Labelled photos from "dataset", an image-classification folder in XuanMjnh/TTCS. The possible labels are: apricot healthy, cherry healthy, cherry leaf scorch, cherry shot hole, tomato fusarium wilt, walnut blotch, walnut healthy, walnut leaf gall mite.

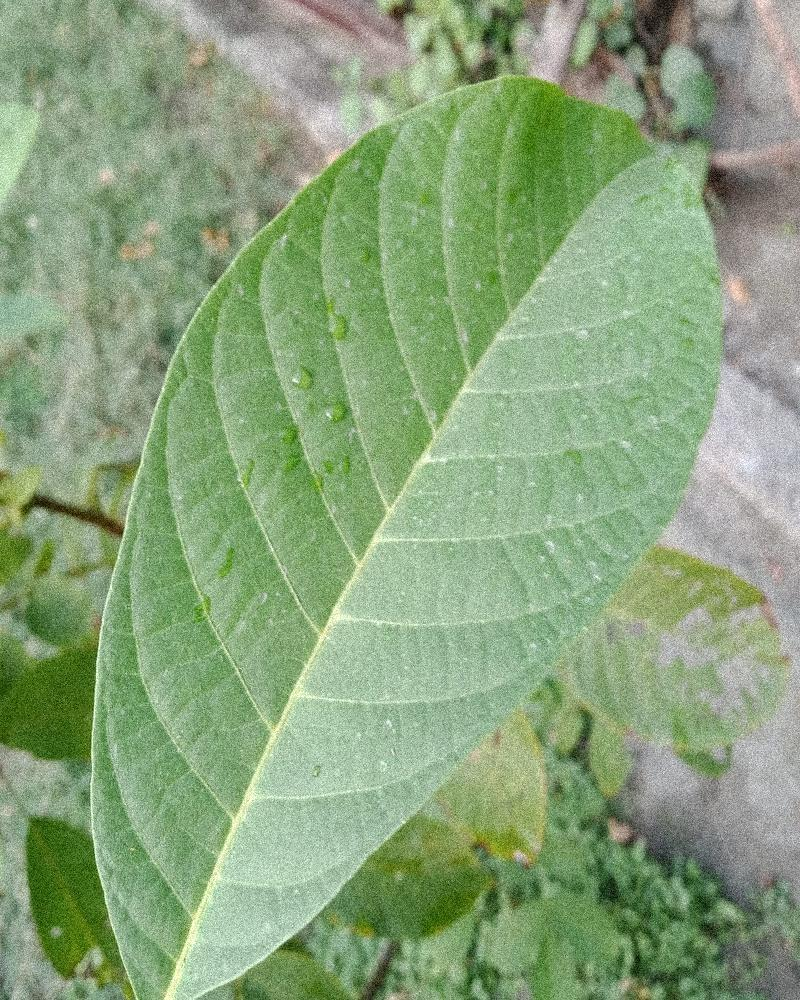
Label: walnut healthy

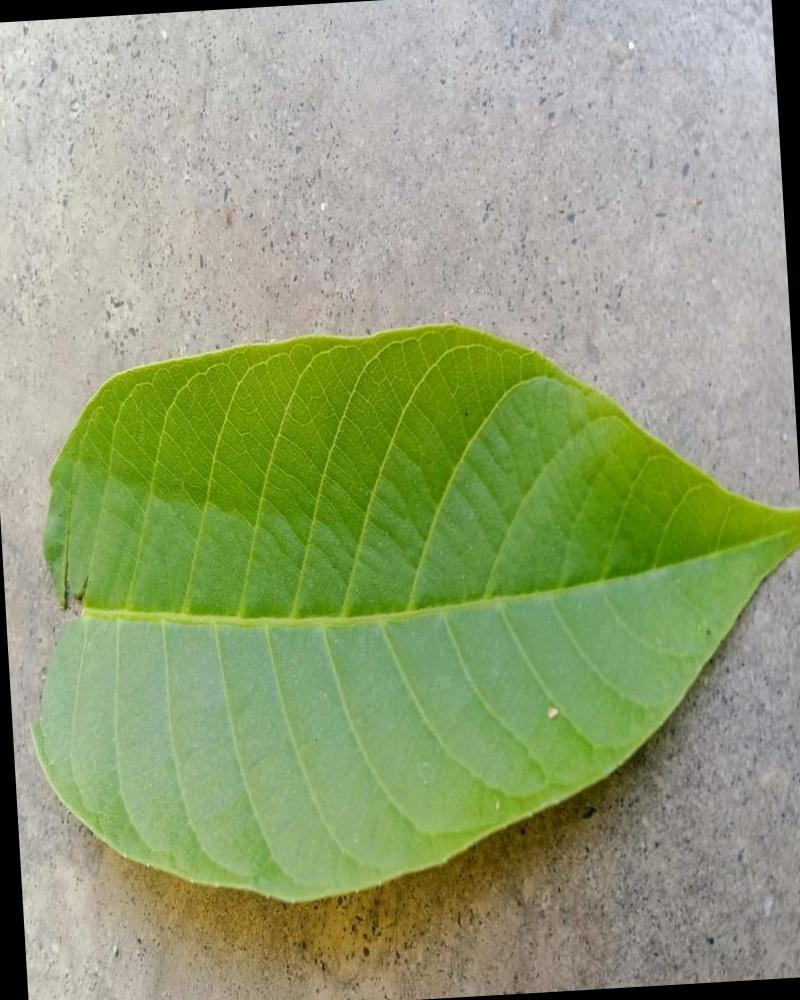
Label: walnut healthy

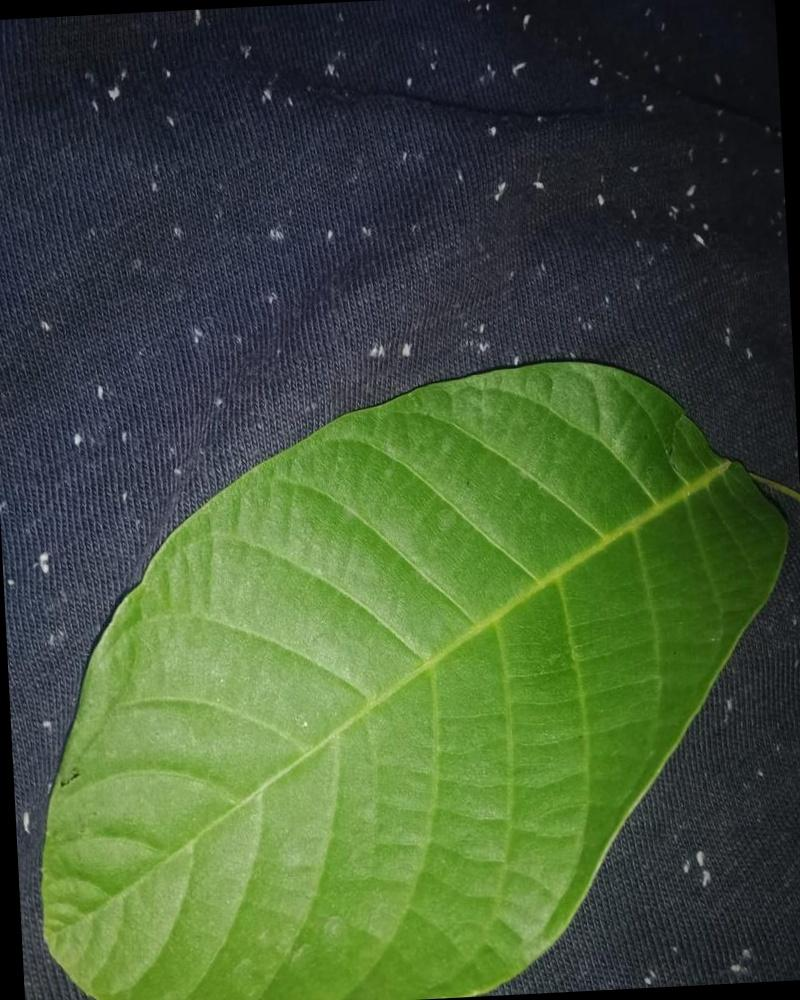
Label: walnut healthy

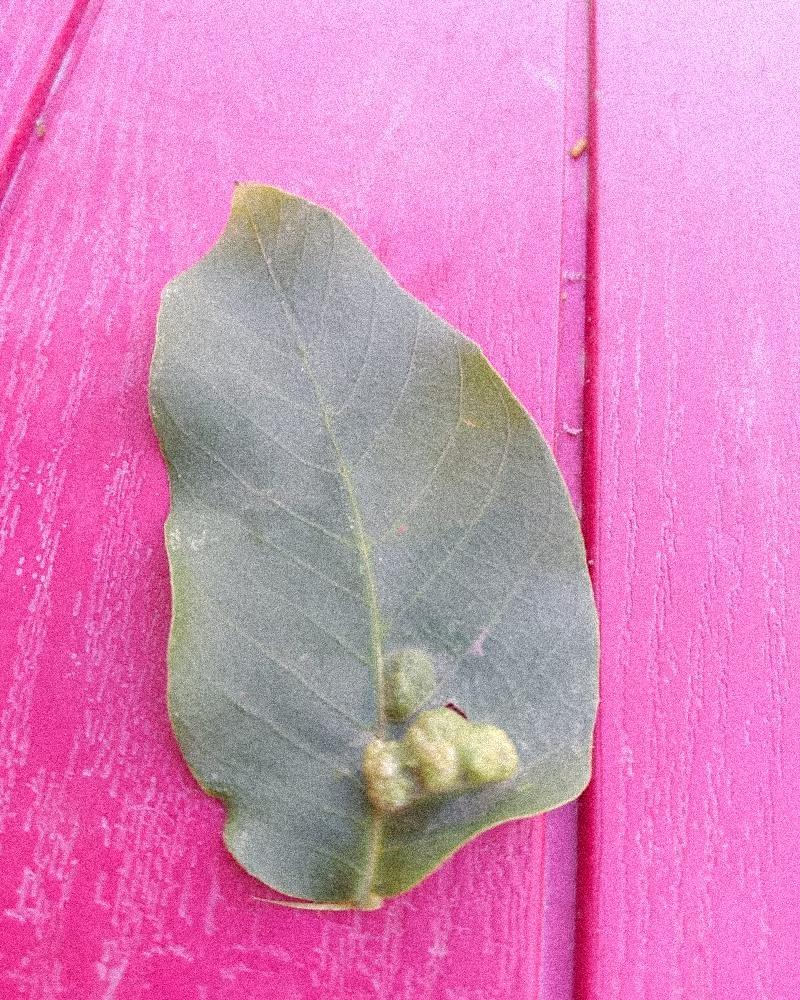
Label: walnut leaf gall mite

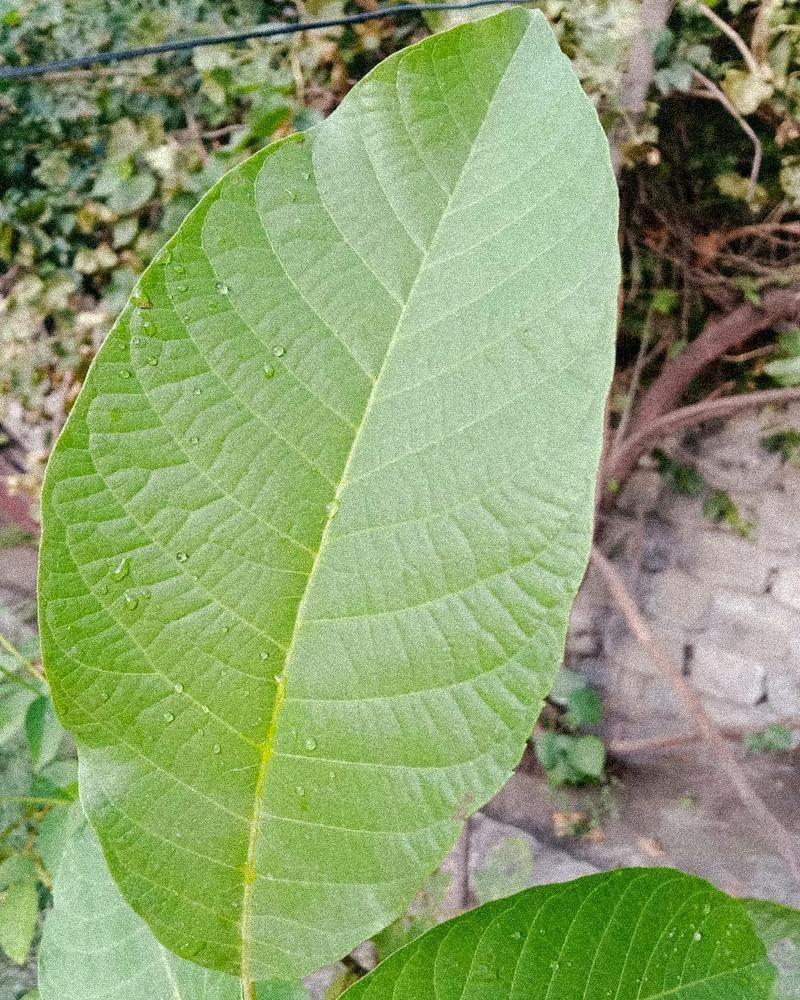
Label: walnut healthy

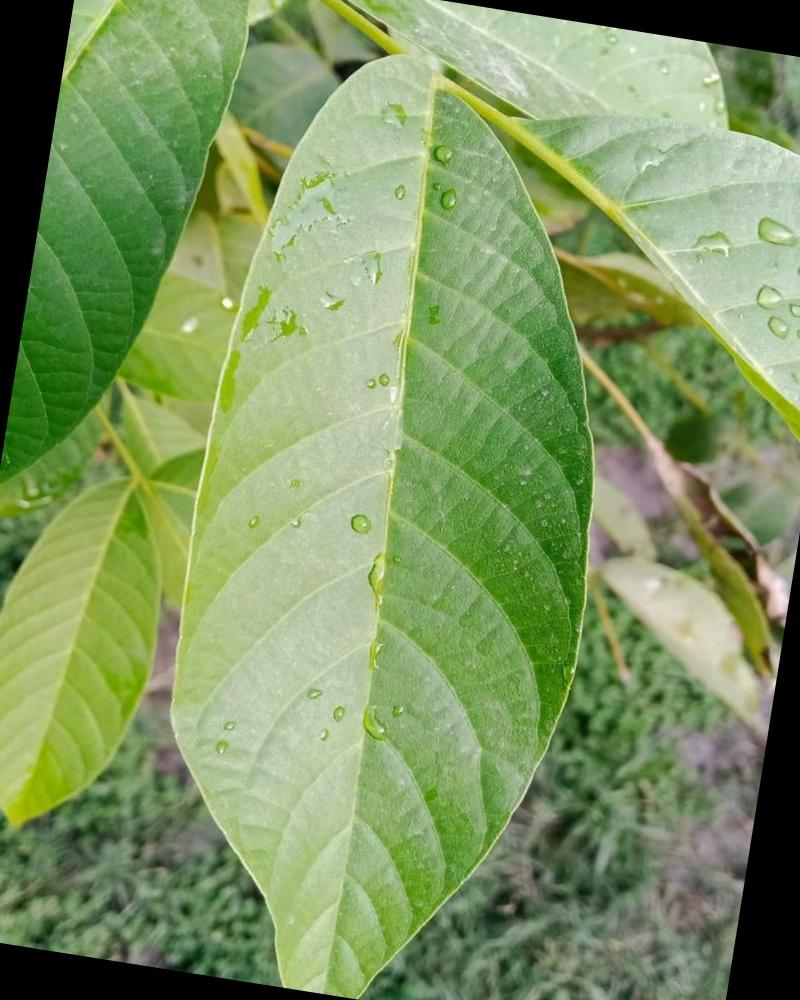
Label: walnut healthy
